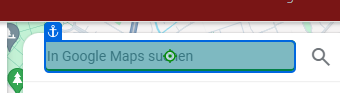
Workflow: Main

Step 1: type "Berghain Club" into 'In Google Maps suchen'

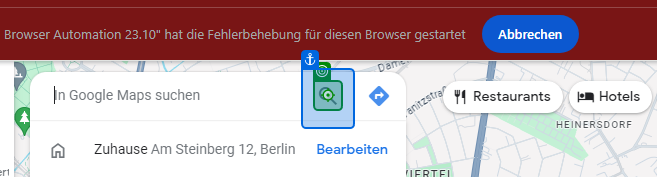
Step 2: click on ''

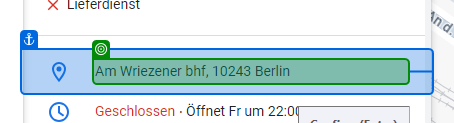
Step 3: get-text from 'Am Wriezener'

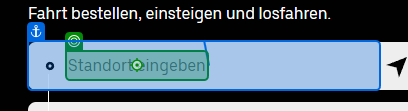
Step 4: type "Humboldt-Universität zu Berlin" into 'Standort eingeben'

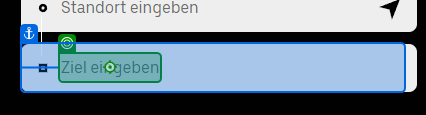
Step 5: type "destination" into 'Ziel eingeben'

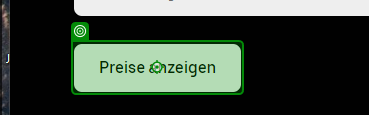
Step 6: click on 'Preise anzeigen'

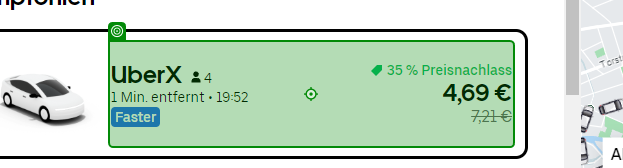
Step 7 [then]: click on 'UberXPerson41 Min. entf…'

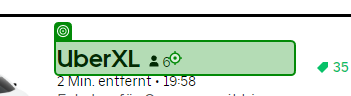
Step 8 [else]: click on 'UberXLPerson6'